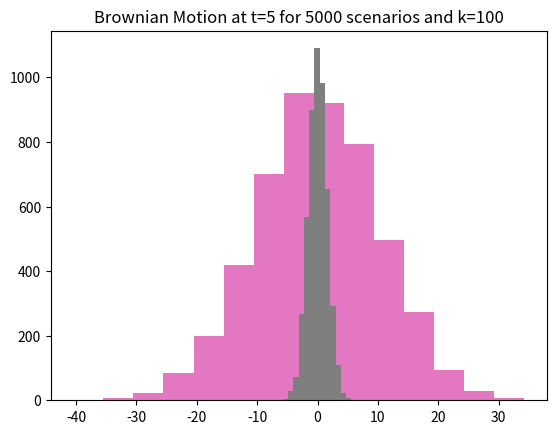

Write the Python code that produced this figure.

import matplotlib.pyplot as plt
import numpy as np

def brownian_motion(NbScenarios, k):
    np.random.seed(10)
    M = np.zeros((k + 1, NbScenarios + 1))
    for omega in range(1, NbScenarios + 1):
        M[0][omega] = 0
        for j in range(1, k + 1):
            U = np.random.uniform()
            X = -1 if U < 1/2 else 1
            M[j][omega] = M[j - 1][omega] + np.random.normal()
    return M


scenarios_and_times = [
    (50, 50),
    (50, 100),
    (5000, 50),
    (5000,100)
]


for scenario_data in scenarios_and_times:
    if len(scenario_data) == 2:
      NbScenarios, k = scenario_data
      M = brownian_motion(NbScenarios,k)
      Mk = M[k, :]
      plt.hist(Mk, bins=15)
      plt.title(f'Histogram of Mk for {NbScenarios} scenarios and k={k}')
      plt.show()
      print('mean Mk', np.mean(Mk),'for k=',k)
      print('var Mk',  np.var(Mk),'for k=', k)

      # Brownian motion
      n = 2
      Wn = np.sqrt(1/n) * M
      t = 5
      if t <= k:
          Wn_at_t = Wn[t, :]  # Extract values at time t
          plt.hist(Wn_at_t, bins=15)  # Create histogram
          plt.title(f'Brownian Motion at t={t} for {NbScenarios} scenarios and k={k}')  # Add title
          plt.show()
      else:
          print(f"Time t={t} exceeds the simulation time k={k}.")
    else:
        print("Invalid input")

